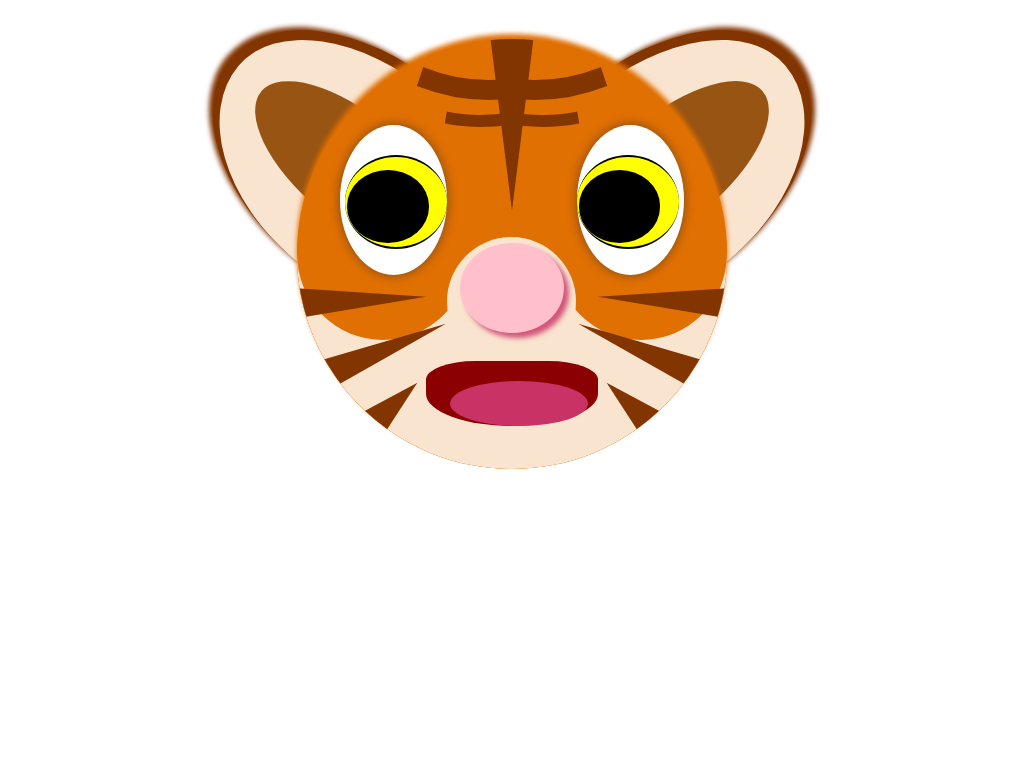

Reproduce this picture with HTML and CSS.

<!-- file: day4.html -->
<!-- tiger -->
<link rel="stylesheet" href="day4.css">

<div class="box">
    <div class="head">
        <div class="earL">
            <div class="bottomearL"></div>
            <div class="inear"></div>
        </div>
        <div class="earR">
            <div class="bottomearR"></div>
            <div class="inear"></div>
        </div>
        <div class="headcopy"></div>
        <div class="whitecover"></div>
        <div class="undereyeL"></div>
        <div class="undereyeR"></div>
        <div class="nosewhite">
            <div class="nose"></div>
        </div>
        <div class="eyeL">
            <div class="irisL">
                <div class="pupilL"></div>
            </div>
        </div>
        <div class="eyeR">
            <div class="irisR">
                <div class="pupilR"></div>
            </div>
        </div>
        <div class="mouth">
            <div class="tongue"></div>
        </div>
        <div class="s1L"></div>
        <div class="s2L"></div>
        <div class="s3L"></div>
        <div class="s1R"></div>
        <div class="s2R"></div>
        <div class="s3R"></div>
        <div class="st1L"></div>
        <div class="st2L"></div>
        <div class="stc"></div>
        <div class="st1R"></div>
        <div class="st2R"></div>

    </div>
        

/* file: day4.css */
:root{
    --oran: #e17002;
    --offwhite: #F9E4CF;
    --db: #985412;
    --vdb: #833500;
}


.box {
    position: relative;
    width: 60vw;
    height: 60vw;
    margin-top: %;
    margin-left: auto;
    margin-right: auto;
    background: none;
}

.head {
    position: absolute;
    width: 70%;
    height: 70%;
    top: 5%;
    left: 15%;
    border-radius: 50%;
    background: var(--oran);
}

.headcopy{
    position: absolute;
    width: 100%;
    height: 100%;
    top: 0;
    left: 0;
    border-radius: 50%;
    background: var(--oran);
    box-shadow: 0 -5px 5px 0 var(--oran);;
}

.earL, .earR{
    position: absolute;
    width: 50%;
    height: 80%;
    top: -10%;
    border-radius: 50;
    background: var(--offwhite);
    transform: rotate(-50deg);
    border-radius: 50%;
    border-top: 10px solid var(--vdb);
    border-right: 10px solid var(--vdb);
    box-shadow: 0 -5px 5px var(--vdb); 
}
.earL{left: -10%}

.earR{
    right:-10%;
    transform: rotate(50deg);
    border-right: none;
    border-left: 10px solid var(--vdb);
}



.bottomearR {right: -35%; transform: rotate(-30deg)}
.bottomearL {left: -35%; transform: rotate(30deg)}

.inear {
    position: absolute;
    width: 50%;
    height: 70%;
    top: 10%;
    left: 25%;
    border-radius: 50%;
    background: var(--db);
}

.whitecover {
    position: absolute;
    width: 100%;
    height: 50%;
    top: 50%;
    left: 0;
    border-radius: 0 0 22vw 22vw;
    background: var(--offwhite);

}

.undereyeL, .undereyeR{
    position: absolute;
    width: 40%;
    height: 40%;
    top: 30%;
    border-radius: 50%;
    background: var(--oran);
    
}
.undereyeR {
    right: 0%;
}
.nosewhite {
    position: absolute;
    width: 30%;
    height: 30%;
    top: 46%;
    left: 35%;
    border-radius: 50%;
    background: var(--offwhite);
}
.nose{
    position: absolute;
    width: 80%;
    height: 70%;
    background: pink;
    border-radius: 50%;
    left: 10%;
    top: 5%;
    box-shadow: 5px 5px 5px rgba(200, 50, 100, 0.8)
}

.eyeL, .eyeR{
    position: absolute;
    width: 25%;
    height: 35%;
    top: 20%;
    border-radius: 50%;
    background: white;
    box-shadow: 0 0 10px 2px var(--db);
}
.eyeL{left: 10%;}
.eyeR{right: 10%}
.irisL, .irisR {
    position: absolute;
    width: 95%;
    height: 60%;
    top: 20%;
    border-radius: 50%;
    background: yellow;
    border-top: 2px solid;
    border-bottom: 2px solid;
}
.irisL{left:5%;}
.irisR{right:5%;}

.pupilL, .pupilR{
    position: absolute;
    width: 80%;
    height: 80%;
    top: 15%;
    left: 2%;
    border-radius: 50%;
    background: black;
}
.mouth{
    position: absolute;
    width: 40%;
    height: 15%;
    top: 75%;
    left: 30%;
    border-radius: 70%;
    border-top-left-radius: 40%;
    border-top-right-radius: 40%;
    background: darkred;
    
}
.tongue{
    position: absolute;
    width: 80%;
    height: 70%;
    top: 30%;
    left: 14%;
    border-radius: 50%;
    background: rgb(200, 50, 100);
}

.s1L, .s2L{
    position: absolute;
    width: 100%;
    height: 100%;
    border-radius: 50%;
    background: var(--vdb);
    -webkit-clip-path: polygon(0 58%, 0 65%, 30% 60%);
    clip-path: polygon(0 58%, 0 65%, 30% 60%);
}
.s2L{transform: rotate(-20deg)}

.s1R, .s2R{
    position: absolute;
    width: 100%;
    height: 100%;
    border-radius: 50%;
    background: var(--vdb);
    -webkit-clip-path: polygon(100% 58%, 100% 65%, 70% 60%);
    clip-path: polygon(100% 58%, 100% 65%, 70% 60%);
}
.s2R{transform: rotate(20deg)}

.s3L{
    position: absolute;
    width: 100%;
    height: 100%;
    border-radius: 50%;
    background: var(--vdb);
    -webkit-clip-path: polygon(0% 95%, 15% 100%, 28% 80%);
    clip-path: polygon(0% 95%, 15% 100%, 28% 80%);
}
.s3R{
    position: absolute;
    width: 100%;
    height: 100%;
    border-radius: 50%;
    background: var(--vdb);
    -webkit-clip-path: polygon(100% 95%, 85% 100%, 72% 80%);
    clip-path: 
}
.stc{
    position: absolute;
    width: 100%;
    height: 100%;
    border-radius: 50%;
    background: var(--vdb);
    -webkit-clip-path: polygon(45% 0%, 55% 0%, 50% 40%)
}

.st1L, .st1R{
    position: absolute;
    width: 80%;
    height: 80%;
    top: -75%;
    border-radius: 50%;
    border: 2vw solid var(--vdb);
    -webkit-clip-path: polygon(30% 100%, 60% 100%, 50% 40%)
}
.st2L, .st2R{
    position: absolute;
    width: 80%;
    height: 80%;
    top: -65%;
    border-radius: 50%;
    border:1.2vw solid var(--vdb);
    -webkit-clip-path: polygon(40% 100%, 60% 100%, 50% 40%)
}

.st1R, .st2R{
    transform: scaleX(-1);
    right:0;
}

{
    position: absolute;
    width: ;
    height: ;
    top: ;
    left: ;
    border-radius: ;
}